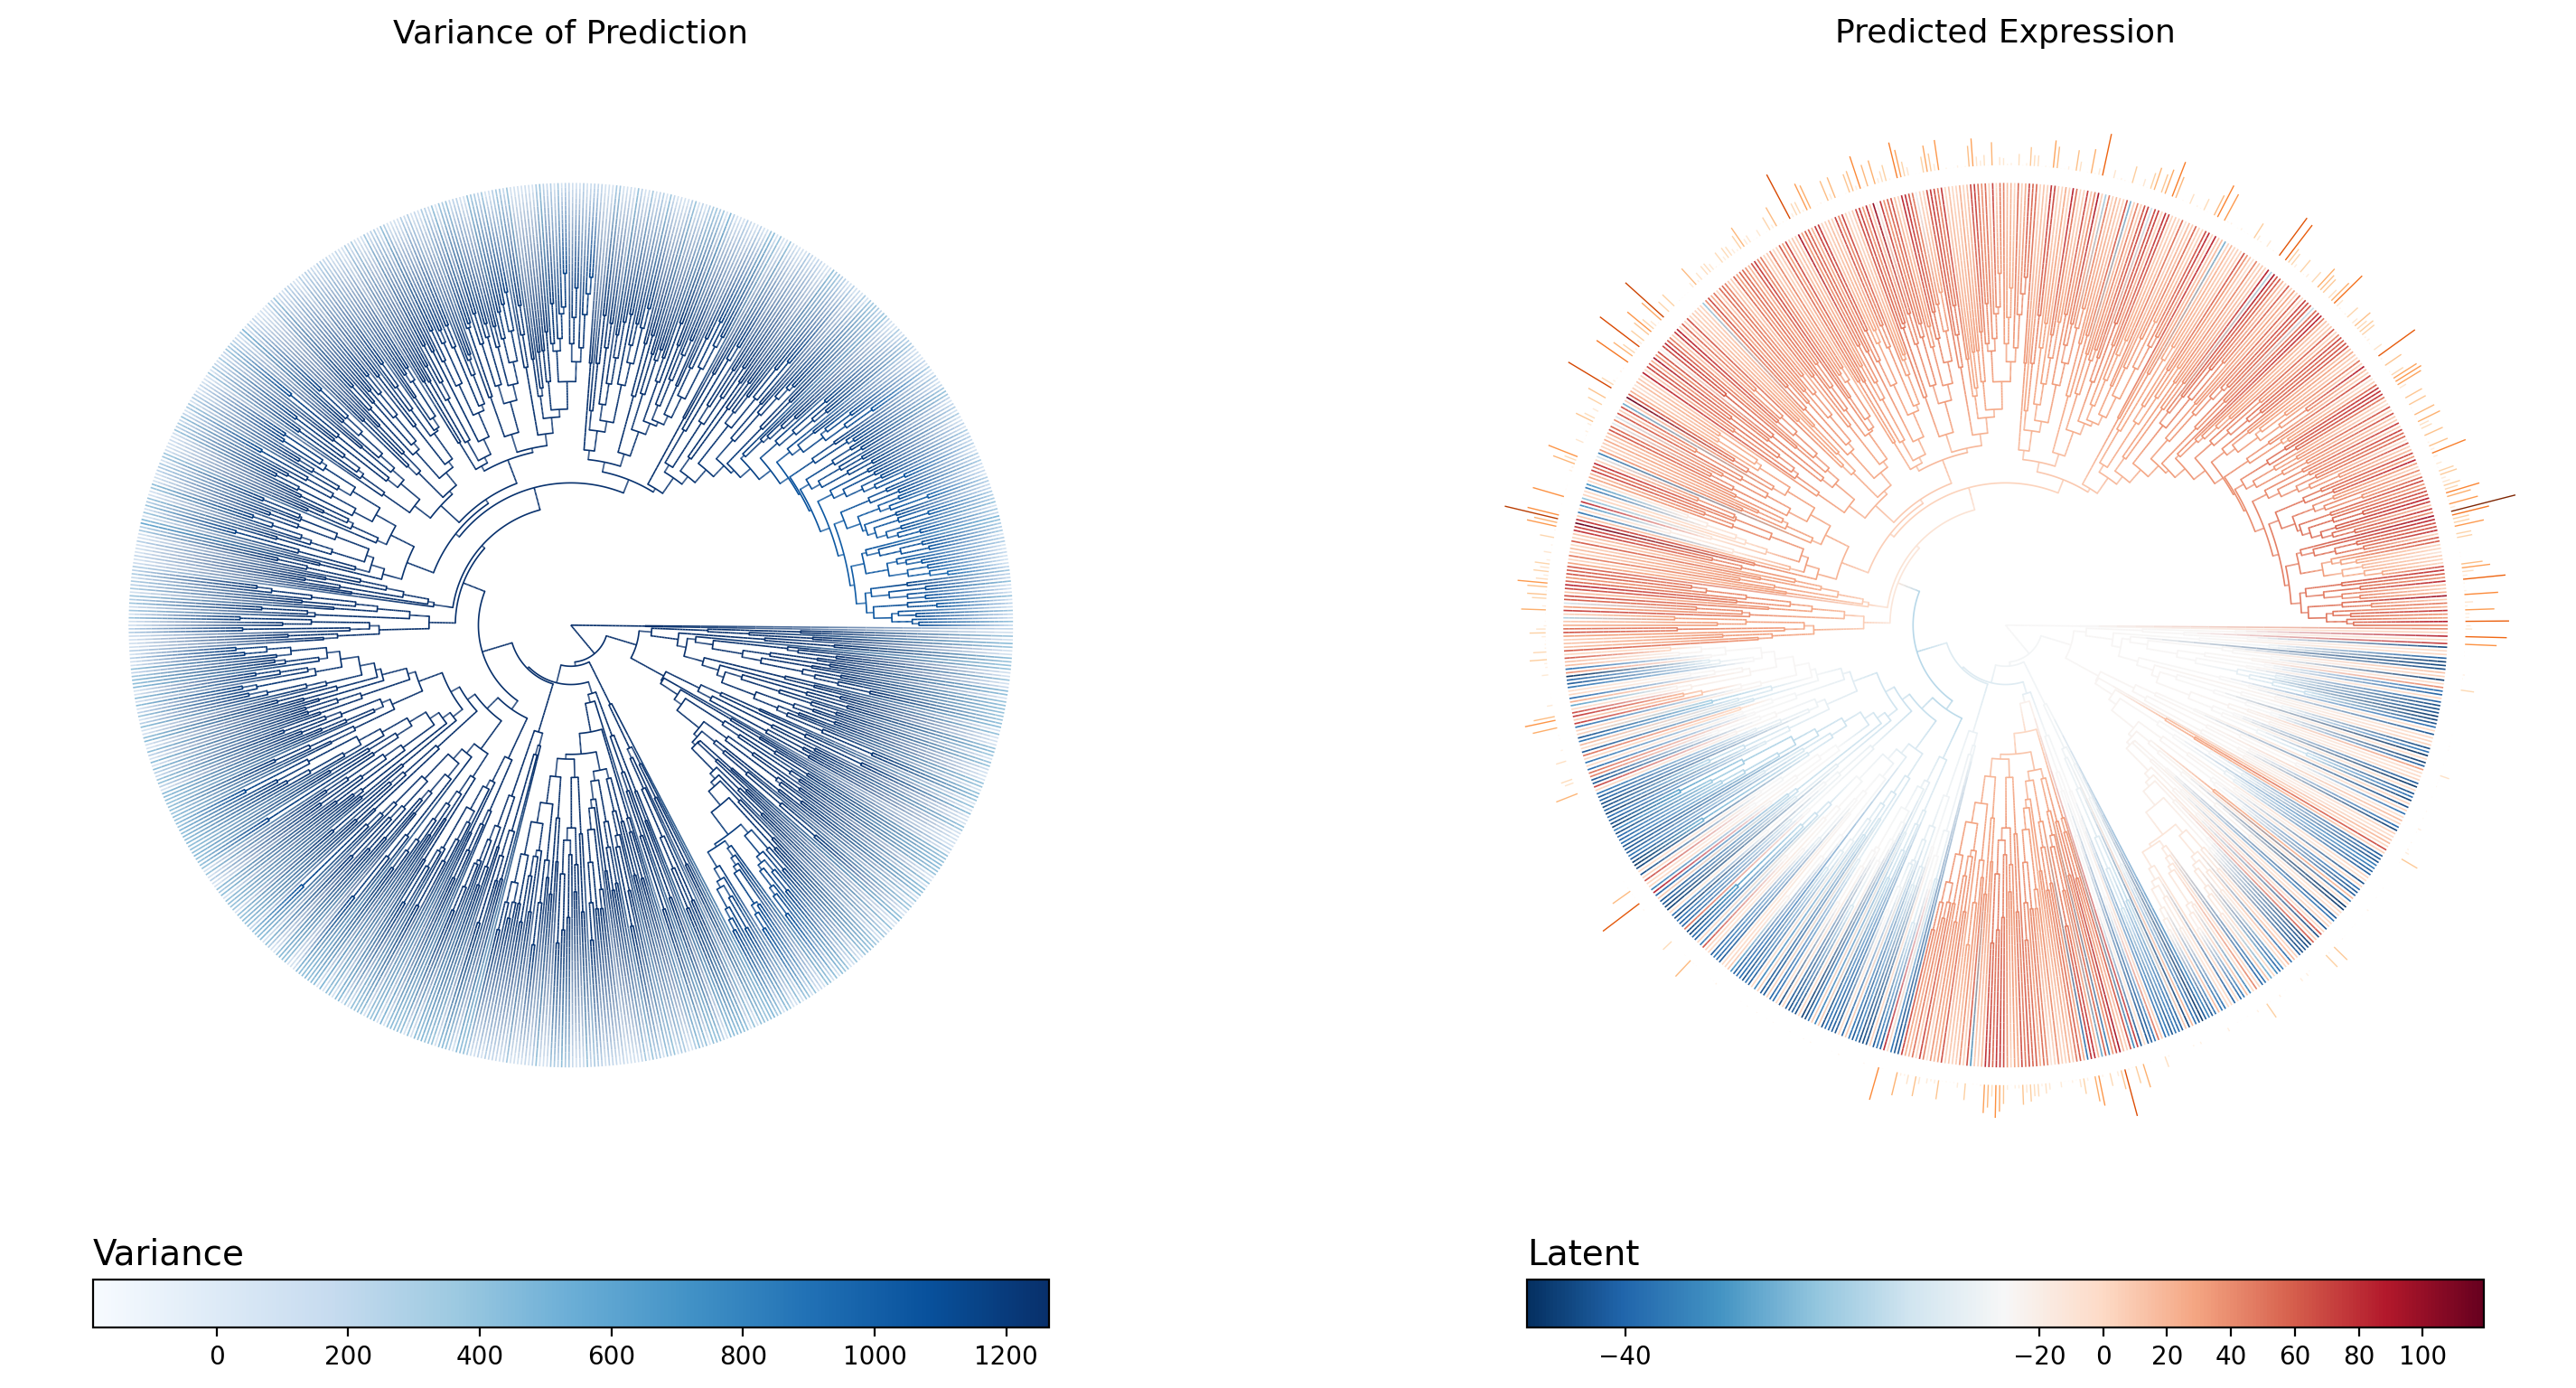

The data file committed next to this chart (first rows):
node_name	is_leaf	regime	infer_mu	infer_var
internal_node94	False	T1	-30.59	1265
internal_node95	False	T1	-30.42	1265
L11.CACACAAAGTTGAGAT-1	True	Met	4.323	6.556
L11.CGAGAAGCACAGATTC-1	True	Met	42.88	127
internal_node96	False	T1	-30.84	1264
internal_node97	False	T1	-29.03	1264
internal_node98	False	T1	-27.54	1264
internal_node99	False	T1	-27.61	1264
internal_node100	False	T1	-28.03	1264
internal_node101	False	T1	-27.41	1257
L9.GGGCACTAGTAACCCT-1	True	T1	4.108	7.437
internal_node102	False	T1	-27.11	1226
L10.CATCCACGTGTGACCC-1	True	T1	-2.128	2.313
L10.GACGTTAGTCCTCTTG-1	True	T1	-39.77	386.1
internal_node103	False	T1	-28.79	1264
L10.AAACGGGCAGTCACTA-1	True	T1	-41.24	359.9
L9.CTCTGGTTCACGATGT-1	True	T1	4.459	4.859
internal_node104	False	T1	-27.62	1264
internal_node105	False	T1	-27.67	1262
L9.TTTATGCTCCAGTATG-1	True	T1	18.01	33.58
internal_node106	False	T1	-27.96	1257
L10.TAGGCATTCAAACAAG-1	True	T1	-40.07	368.4
L10.TGACGGCAGGGTGTGT-1	True	T1	3.211	11.73
internal_node107	False	T1	-27.2	1262
internal_node108	False	T1	-25.63	1256
L10.TACGGGCTCAGAGACG-1	True	T1	10.28	18.06
L9.ACTTTCAGTGAAAGAG-1	True	T1	-1.071	3.001
internal_node109	False	T1	-27.76	1259
L10.GGACAGAAGTGAACAT-1	True	T1	6.316	12.25
L9.GGAGCAATCCCATTAT-1	True	T1	-41.7	334.8
internal_node110	False	T1	-27.52	1264
L10.CATATTCAGGCTAGGT-1	True	T1	19.04	44.03
internal_node111	False	T1	-27.03	1263
internal_node112	False	Met	15.68	1264
L10.CTACGTCAGGAACTGC-1	True	T1	0.03171	4.506
internal_node113	False	Met	26.59	1263
L11.AAACCTGGTCTCAACA-1	True	Met	4.283	6.37
L11.CTGAAGTGTATCGCAT-1	True	Met	66.99	214.5
internal_node114	False	T1	-26.74	1262
internal_node115	False	T1	-29.31	1263
internal_node116	False	T1	-30.85	1261
L9.CAACCTCCACCACGTG-1	True	T1	-40.82	370.1
internal_node117	False	T1	-31.6	1257
L10.AAGGCAGCATGAACCT-1	True	T1	-41.15	374.7
L10.CCACCTACAATGGACG-1	True	T1	-40.57	372.8
internal_node118	False	T1	-29.92	1263
L10.GGACATTCACATCCGG-1	True	T1	-39.33	403.1
internal_node119	False	T1	-31.48	1258
L9.GGAGCAACACCTTGTC-1	True	T1	-39.34	404
internal_node120	False	T1	-31.68	1256
L10.TTAACTCTCTCAAGTG-1	True	T1	-40.62	363.5
L9.ATGGGAGCAAGCCATT-1	True	T1	-40.55	364.7
internal_node121	False	T1	-24.83	1259
internal_node122	False	T1	-26.38	1261
internal_node123	False	T1	-28.86	1256
L9.CATTATCAGGAGTTTA-1	True	T1	2.471	9.879
internal_node124	False	T1	-29.24	1256
L10.TGATTTCGTCGCTTCT-1	True	T1	-40.05	393.7
internal_node125	False	T1	-30.65	1252
L9.TACGGATTCGCTTAGA-1	True	T1	-40.73	392.9
... 1,447 more rows
